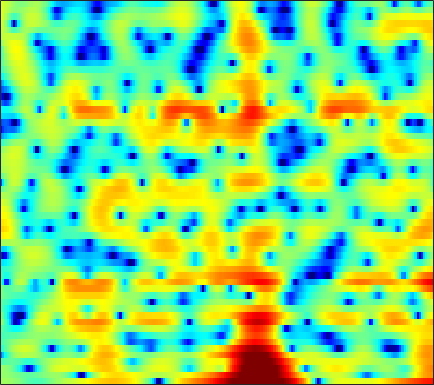

The file beside this chart, header and first rows:
1.0503, 1.0716, 1.0644, 1.012, 0.93721, 0.78259, 0.57567, 0.37763, 0.06853, -0.31126, -0.70746, -0.99739, -1.3613, -1.6891, -1.8893, -2.0825, -2.1683, -2.1706, -2.0505, -1.8151, -1.4772, -1.1673, -0.72724, -0.27139
0.6372, 0.6616, 0.6319, 0.5361, 0.4263, 0.2313, -0.008137, -0.2044, -0.4761, -0.739, -0.9677, -1.105, -1.221, -1.251, -1.216, -1.1, -0.9127, -0.7376, -0.4638, -0.1715, 0.1215, 0.3306, 0.5778, 0.7764
0.8057, 0.7396, 0.5423, 0.2177, -0.1217, -0.728, -1.541, -2.317, -3.631, -5.387, -7.769, -10.16, -14.35, -16.47, -13.53, -9.333, -6.255, -4.504, -2.653, -1.19, -0.01625, 0.7127, 1.522, 2.167
-2.065, -1.85, -1.563, -1.32, -1.19, -1.125, -1.202, -1.35, -1.665, -2.09, -2.562, -2.884, -3.177, -3.216, -3.055, -2.608, -1.99, -1.484, -0.8183, -0.1867, 0.3854, 0.7662, 1.215, 1.602
-9.967, -7.105, -4.409, -2.477, -1.374, -0.2455, 0.5753, 1.036, 1.483, 1.765, 1.916, 1.96, 1.941, 1.848, 1.729, 1.508, 1.212, 0.9261, 0.4602, -0.09458, -0.7066, -1.164, -1.679, -1.946
-3.407, -2.65, -1.575, -0.5222, 0.2022, 1.048, 1.738, 2.158, 2.601, 2.903, 3.076, 3.123, 3.067, 2.872, 2.627, 2.15, 1.473, 0.8064, -0.3517, -1.906, -4.053, -6.25, -10.43, -16.19
-2.129, -1.722, -1.201, -0.7043, -0.3527, 0.08316, 0.4726, 0.7338, 1.039, 1.279, 1.449, 1.53, 1.569, 1.521, 1.427, 1.217, 0.903, 0.6055, 0.131, -0.416, -0.9897, -1.391, -1.814, -2.043
-2.244, -2.091, -1.928, -1.81, -1.729, -1.615, -1.47, -1.333, -1.115, -0.8592, -0.5676, -0.3472, -0.05998, 0.1975, 0.3599, 0.523, 0.6206, 0.651, 0.6394, 0.5841, 0.5026, 0.4394, 0.3825, 0.3695
-1.377, -1.753, -2.359, -3.055, -3.595, -4.233, -4.645, -4.728, -4.492, -3.905, -3.081, -2.392, -1.466, -0.5976, -0.01181, 0.6533, 1.17, 1.456, 1.697, 1.782, 1.732, 1.606, 1.356, 1.079
0.6689, -0.379, -2.163, -4.522, -6.766, -10.7, -15.8, -18.02, -14.64, -10.6, -7.385, -5.345, -2.952, -0.9188, 0.375, 1.798, 2.886, 3.478, 3.968, 4.11, 3.886, 3.435, 2.405, 0.7565
-0.1178, -1.209, -3.077, -5.445, -7.599, -10.93, -14.47, -17.2, -21.67, -26.96, -17.96, -12.65, -7.843, -4.356, -2.35, -0.2495, 1.321, 2.211, 3.041, 3.49, 3.595, 3.44, 2.935, 2.091
-1.558, -2.181, -3.198, -4.403, -5.391, -6.753, -8.066, -8.937, -9.745, -9.908, -9.186, -8.132, -6.455, -4.739, -3.544, -2.122, -0.9147, -0.1623, 0.6729, 1.318, 1.779, 2.031, 2.274, 2.44
-1.342, -1.653, -2.147, -2.689, -3.095, -3.621, -4.069, -4.344, -4.6, -4.678, -4.539, -4.342, -3.951, -3.447, -3.034, -2.438, -1.836, -1.385, -0.8045, -0.2372, 0.3068, 0.7006, 1.192, 1.671
-0.4218, -0.7208, -1.087, -1.407, -1.609, -1.843, -2.031, -2.151, -2.309, -2.479, -2.678, -2.855, -3.085, -3.29, -3.389, -3.389, -3.212, -2.956, -2.487, -1.933, -1.33, -0.8621, -0.2205, 0.462
0.01122, -0.678, -1.359, -1.601, -1.485, -1.063, -0.599, -0.3394, -0.1855, -0.3195, -0.8286, -1.464, -2.682, -4.393, -5.869, -7.596, -7.838, -6.905, -5.263, -3.98, -3.171, -2.814, -2.483, -1.97
-2.129, -5.366, -13.18, -13.22, -7.047, -2.609, -0.08824, 1.104, 2.021, 2.297, 2.018, 1.432, 0.03438, -2.135, -4.359, -7.531, -7.944, -6.159, -4.028, -2.88, -2.901, -3.801, -6.779, -15.4
-2.255, -3.067, -3.826, -3.759, -3.133, -1.906, -0.6759, 0.1178, 0.8949, 1.354, 1.523, 1.447, 1.142, 0.6773, 0.2946, -0.1491, -0.4329, -0.5171, -0.5881, -0.7321, -1.026, -1.35, -1.799, -1.978
-2.918, -2.976, -2.895, -2.598, -2.238, -1.622, -0.9601, -0.4681, 0.1411, 0.6493, 1.023, 1.19, 1.329, 1.364, 1.341, 1.258, 1.141, 1.023, 0.8582, 0.6594, 0.4352, 0.2644, 0.04691, -0.1238
-5.517, -5.603, -5.29, -4.517, -3.759, -2.676, -1.598, -0.8616, 0.007046, 0.7237, 1.278, 1.614, 1.947, 2.157, 2.244, 2.28, 2.228, 2.132, 1.946, 1.696, 1.382, 1.101, 0.6744, 0.1706
-13.1, -16.78, -14.47, -9.322, -6.557, -3.895, -1.956, -0.8342, 0.328, 1.201, 1.855, 2.24, 2.608, 2.842, 2.945, 2.992, 2.943, 2.851, 2.634, 2.312, 1.88, 1.476, 0.821, 0.01279
-5.915, -6.482, -6.041, -4.509, -3.207, -1.627, -0.3721, 0.3541, 1.102, 1.626, 2.01, 2.204, 2.381, 2.511, 2.568, 2.595, 2.55, 2.464, 2.256, 1.94, 1.503, 1.092, 0.4045, -0.4547
1.346, 1.3, 1.339, 1.451, 1.547, 1.656, 1.658, 1.568, 1.315, 0.9666, 0.5848, 0.3326, 0.1548, 0.1594, 0.2574, 0.4202, 0.5272, 0.5302, 0.424, 0.1742, -0.1827, -0.5064, -0.9789, -1.493
5.098, 5.035, 4.845, 4.514, 4.166, 3.506, 2.595, 1.709, 0.1853, -1.786, -4.2, -5.978, -7.123, -6.221, -4.964, -3.56, -2.684, -2.416, -2.476, -2.989, -3.8, -4.436, -4.984, -4.935
6.277, 6.186, 5.877, 5.36, 4.819, 3.863, 2.603, 1.411, -0.5765, -3.191, -6.636, -9.79, -12.08, -9.649, -7.494, -5.513, -4.515, -4.294, -4.787, -6.226, -9.052, -12.82, -25.66, -16.36
5.619, 5.555, 5.256, 4.714, 4.145, 3.208, 2.064, 1.101, -0.2695, -1.644, -2.884, -3.593, -4.105, -4.191, -4.025, -3.695, -3.482, -3.451, -3.731, -4.352, -5.242, -5.931, -6.454, -6.12
4.787, 4.737, 4.417, 3.805, 3.163, 2.084, 0.7722, -0.3103, -1.808, -3.174, -4.147, -4.474, -4.455, -3.972, -3.49, -2.818, -2.224, -1.893, -1.546, -1.352, -1.254, -1.21, -1.153, -1.074
4.159, 4.034, 3.598, 2.851, 2.075, 0.6913, -1.135, -2.9, -5.982, -10.27, -15.33, -14.75, -10.22, -6.868, -5.074, -3.294, -1.966, -1.186, -0.3664, 0.2501, 0.7005, 0.9497, 1.177, 1.281
3.22, 3.007, 2.549, 1.868, 1.187, 0.01674, -1.501, -2.889, -5.065, -7.41, -9.075, -9.138, -7.841, -6.053, -4.795, -3.33, -2.092, -1.276, -0.356, 0.4054, 1.007, 1.354, 1.683, 1.863
1.872, 1.713, 1.498, 1.204, 0.8982, 0.3442, -0.4022, -1.055, -2.011, -2.959, -3.741, -4.177, -4.42, -4.34, -4.057, -3.398, -2.511, -1.772, -0.7955, 0.09799, 0.8438, 1.282, 1.708, 1.938
-1.174, -0.759, 0.03992, 0.7469, 1.099, 1.285, 1.149, 0.8383, 0.1581, -0.808, -2.066, -3.194, -4.926, -6.622, -7.278, -6.628, -4.729, -3.179, -1.362, 0.07765, 1.135, 1.706, 2.199, 2.416
-11.38, -5.538, -1.605, 0.6224, 1.663, 2.456, 2.724, 2.618, 2.1, 1.131, -0.3713, -1.933, -4.908, -9.448, -13.54, -10.89, -5.901, -3.36, -0.9807, 0.5965, 1.613, 2.085, 2.375, 2.342
-1.294, -0.6405, 0.4831, 1.527, 2.142, 2.697, 2.925, 2.896, 2.599, 2.025, 1.211, 0.4721, -0.5374, -1.426, -1.805, -1.827, -1.354, -0.8598, -0.1853, 0.3411, 0.6345, 0.6664, 0.4377, -0.1303
1.161, 1.411, 1.802, 2.199, 2.447, 2.68, 2.758, 2.715, 2.508, 2.15, 1.682, 1.284, 0.7381, 0.2389, -0.07154, -0.3642, -0.5242, -0.573, -0.6106, -0.6736, -0.844, -1.095, -1.648, -2.539
1.477, 1.823, 2.234, 2.572, 2.759, 2.909, 2.938, 2.861, 2.634, 2.271, 1.774, 1.335, 0.6684, -0.01239, -0.5212, -1.106, -1.543, -1.732, -1.838, -1.843, -1.872, -1.966, -2.279, -2.857
1.262, 1.777, 2.354, 2.793, 3.043, 3.248, 3.302, 3.232, 2.986, 2.544, 1.878, 1.214, 0.1104, -1.286, -2.462, -4.07, -5.245, -5.465, -4.814, -3.706, -2.685, -2.115, -1.677, -1.594
0.1486, 0.7944, 1.54, 2.147, 2.507, 2.861, 3.045, 3.079, 2.947, 2.578, 1.937, 1.23, -0.1113, -2.08, -4.191, -8.617, -18.46, -20.1, -9.371, -4.96, -2.427, -1.199, -0.1532, 0.3667
-3.374, -2.586, -1.652, -0.8302, -0.3172, 0.2539, 0.6983, 0.9413, 1.135, 1.169, 1.01, 0.7539, 0.1824, -0.6081, -1.342, -2.328, -2.923, -2.899, -2.164, -1.042, 0.08144, 0.7865, 1.468, 1.851
-9.082, -7.942, -6.665, -5.667, -5.045, -4.345, -3.67, -3.173, -2.465, -1.755, -1.134, -0.7558, -0.3569, -0.1116, 0.02781, 0.1965, 0.3977, 0.6109, 0.9683, 1.397, 1.826, 2.107, 2.396, 2.551
-14.09, -12.35, -10.87, -10.24, -10.16, -10.31, -10.18, -9.419, -7.62, -5.573, -3.715, -2.559, -1.303, -0.3639, 0.2006, 0.8018, 1.272, 1.592, 1.967, 2.303, 2.576, 2.733, 2.869, 2.897
-11.75, -11.03, -10.6, -11.09, -12.32, -15.89, -26.56, -22.43, -12.35, -7.488, -4.386, -2.73, -1.093, 0.03166, 0.6284, 1.192, 1.61, 1.873, 2.2, 2.54, 2.86, 3.059, 3.189, 3.153
-6.085, -6.015, -6.071, -6.185, -6.372, -6.564, -6.373, -5.687, -4.132, -2.359, -0.762, 0.1762, 1.037, 1.487, 1.515, 1.275, 0.9056, 0.6865, 0.7896, 1.419, 2.319, 2.947, 3.536, 3.696
-4.308, -4.493, -4.546, -4.274, -3.821, -2.991, -1.976, -1.145, -0.06673, 0.9209, 1.699, 2.085, 2.191, 1.748, 0.9652, -0.9279, -4.389, -8.833, -12.56, -5.311, -0.9816, 1.009, 2.696, 3.524
-9.466, -10.84, -11.86, -10.89, -9.094, -6.512, -4.211, -2.757, -1.184, -0.002393, 0.7796, 1.115, 1.203, 0.8143, 0.2221, -1.001, -2.562, -3.626, -4.015, -2.915, -1.243, -0.07265, 1.133, 1.986
-13.63, -16.11, -20.22, -17.3, -12.9, -8.509, -5.402, -3.623, -1.792, -0.45, 0.4691, 0.8947, 1.178, 1.17, 0.9869, 0.6014, 0.1289, -0.1802, -0.4381, -0.4918, -0.3517, -0.1497, 0.2095, 0.6323
-11.38, -10.59, -9.41, -7.889, -6.529, -4.586, -2.727, -1.51, -0.1349, 0.9263, 1.688, 2.066, 2.323, 2.339, 2.203, 1.856, 1.351, 0.8904, 0.1887, -0.5625, -1.301, -1.788, -2.167, -2.114
-9.239, -7.387, -5.368, -3.654, -2.485, -1.06, 0.1971, 1.029, 1.968, 2.678, 3.153, 3.366, 3.439, 3.273, 3.003, 2.429, 1.622, 0.8305, -0.5039, -2.23, -4.495, -6.658, -10.08, -11.61
-5.147, -4.022, -2.567, -1.238, -0.3271, 0.7565, 1.675, 2.257, 2.867, 3.291, 3.515, 3.545, 3.407, 3.053, 2.641, 1.895, 0.9029, -0.0116, -1.495, -3.342, -5.653, -7.731, -10.74, -11.96
-2.542, -1.804, -0.7939, 0.1985, 0.8803, 1.685, 2.357, 2.752, 3.123, 3.316, 3.324, 3.198, 2.863, 2.346, 1.832, 0.997, -0.01782, -0.8696, -2.111, -3.423, -4.704, -5.553, -6.389, -6.675
-1.709, -0.8775, 0.1928, 1.174, 1.82, 2.538, 3.078, 3.362, 3.567, 3.567, 3.366, 3.089, 2.546, 1.823, 1.181, 0.1826, -0.9423, -1.862, -3.163, -4.501, -5.78, -6.606, -7.373, -7.609
-2.254, -0.8475, 0.7218, 1.954, 2.693, 3.444, 3.929, 4.126, 4.185, 3.993, 3.561, 3.091, 2.269, 1.24, 0.3686, -0.9334, -2.317, -3.436, -5.042, -6.883, -9.125, -11.14, -13.89, -14.59
-2.066, -0.3313, 1.427, 2.716, 3.429, 4.095, 4.468, 4.563, 4.446, 4.058, 3.375, 2.65, 1.411, -0.1346, -1.496, -3.405, -5.219, -6.352, -7.57, -8.729, -10.34, -12.08, -14.97, -15.64
0.4028, 1.347, 2.396, 3.186, 3.616, 3.982, 4.145, 4.138, 3.92, 3.448, 2.659, 1.802, 0.2176, -2.012, -4.279, -8.546, -14.85, -17.43, -12.95, -9.839, -8.219, -7.538, -6.866, -6.142
1.934, 2.247, 2.497, 2.562, 2.536, 2.462, 2.395, 2.369, 2.332, 2.175, 1.792, 1.302, 0.2788, -1.253, -2.75, -5.103, -7.342, -8.022, -7.287, -5.831, -4.549, -3.794, -3.018, -2.386
2.461, 2.209, 1.517, 0.4435, -0.5458, -1.794, -2.352, -2.056, -1.029, 0.05185, 0.8222, 1.136, 1.222, 0.9729, 0.6275, 0.08299, -0.4409, -0.7179, -0.898, -0.8983, -0.8208, -0.7549, -0.686, -0.6437
3.04, 2.348, 0.895, -1.392, -4.024, -10.23, -27.14, -11.32, -4.862, -1.595, 0.3585, 1.293, 2.074, 2.471, 2.58, 2.515, 2.311, 2.079, 1.702, 1.229, 0.6539, 0.1526, -0.588, -1.369
3.436, 2.837, 1.788, 0.4759, -0.6101, -1.892, -2.465, -2.229, -1.264, -0.09856, 0.9457, 1.583, 2.207, 2.592, 2.734, 2.74, 2.549, 2.269, 1.697, 0.8758, -0.2344, -1.304, -3.119, -5.474
3.377, 3.015, 2.448, 1.822, 1.372, 0.8513, 0.5182, 0.421, 0.4722, 0.6968, 1.009, 1.269, 1.589, 1.827, 1.931, 1.956, 1.784, 1.516, 0.9321, 0.0616, -1.162, -2.357, -4.444, -7.231
3.189, 2.974, 2.61, 2.165, 1.795, 1.272, 0.7665, 0.4376, 0.1056, -0.04527, 0.01307, 0.1749, 0.5129, 0.9005, 1.161, 1.403, 1.472, 1.387, 1.072, 0.4977, -0.3583, -1.175, -2.478, -3.961
